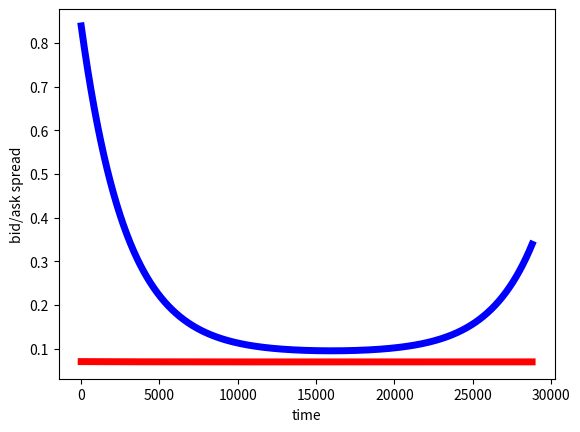

Write the Python code that produced this figure. (Note: this script raises an exception after producing the figure.)
import numpy as np
import pylab as plt
import matplotlib
import datetime
%matplotlib inline

# Binural Process, pg 22
N = 8 * 3600
A = 0.75
B = 0.25
C = 0.088929198
a1  = a2 = 10
t = np.arange(N)/N
sigma = lambda t: C + A * np.exp(-a1 * t) + B * np.exp(-a2 * (1-t))
plt.plot(sigma(t),'b-',lw=5)
plt.xlabel('time');
plt.ylabel('annualized intraday volatility');

N = 8 * 3600
At = 0.00075
Bt = 0.00015
Ct = 0.06929198
a1t  = a2t = 7
t = np.arange(N)/N
spread = lambda t: Ct + At * np.exp(-a1t * t) + Bt * np.exp(-a2t * (1-t))
plt.plot(spread(t),'r-',lw=5)
plt.xlabel('time');
plt.ylabel('bid/ask spread');

def make_price(P0,vol_multiplier):
    '''
    vol_multilplier: simple 'fudge factor' for changing volatility
    P0: starting price
    '''
    np.random.seed(271)
    ask = []
    bid = []
    Pmid = P0
    for i in t:
        Pmid += random.randn() * sigma(i)/sqrt(252*8*3600) * vol_multiplier
        bas = spread(i)
        bid.append(Pmid - bas/2.)
        ask.append(Pmid + bas/2.)
    return bid,ask 

bid,ask = make_price(10,10)    

plt.plot(bid,label='bid');
plt.plot(ask,label='ask');
plt.legend(loc='best');
plt.xlabel('time in secs');
plt.ylabel('price');
plt.show()


plt.plot(np.array(ask)-np.array(bid),label='spread')
plt.legend()
plt.xlabel('time in secs');
plt.ylabel('spread');

def calc_exec_cost(T,n,bid,ask):

    bid0 = bid[T]
    ask0 = ask[T]
    mid0 = (ask0 + bid0)/2.

    bid1 = bid[T+n]
    ask1 = ask[T+n]
    mid1 = (ask1 + bid1)/2.

    cost = ask1 - mid0
    return cost

calc_exec_cost(100,2,bid,ask)

inc0 = 10
C1 = []
fast_exec_period = 2
for T in range(0,N,inc0):
    C1.append(calc_exec_cost(T,fast_exec_period,bid,ask))

C2 = []
slow_exec_period = 8
for T in range(0,N,inc0):
    C2.append(calc_exec_cost(T,slow_exec_period,bid,ask))
    
plt.plot(C2,label='slow execution');
plt.plot(C1,label='fast execution');
plt.legend(loc='best');
plt.xlabel('time in secs * %s'%inc0);
plt.ylabel('trading cost');
plt.title('Time variation in execution cost')

plt.hist(C1[:600],80,label='open');
plt.hist(C1[1200:1800],40,label='midday');
plt.legend()
plt.title('Trading cost distribution at different parts of the day');

inc = 100
Mid = []
for i in range(inc,N,inc):
    Mid.append(np.mean(C1[i-inc:i]))

plt.plot(Mid)
plt.legend(loc='best')
plt.xlabel('time in secs*%s'%inc)
plt.ylabel('cost')
plt.title('execution cost averaged over %s periods'%inc)
plt.legend()
plt.grid()
plt.show()

